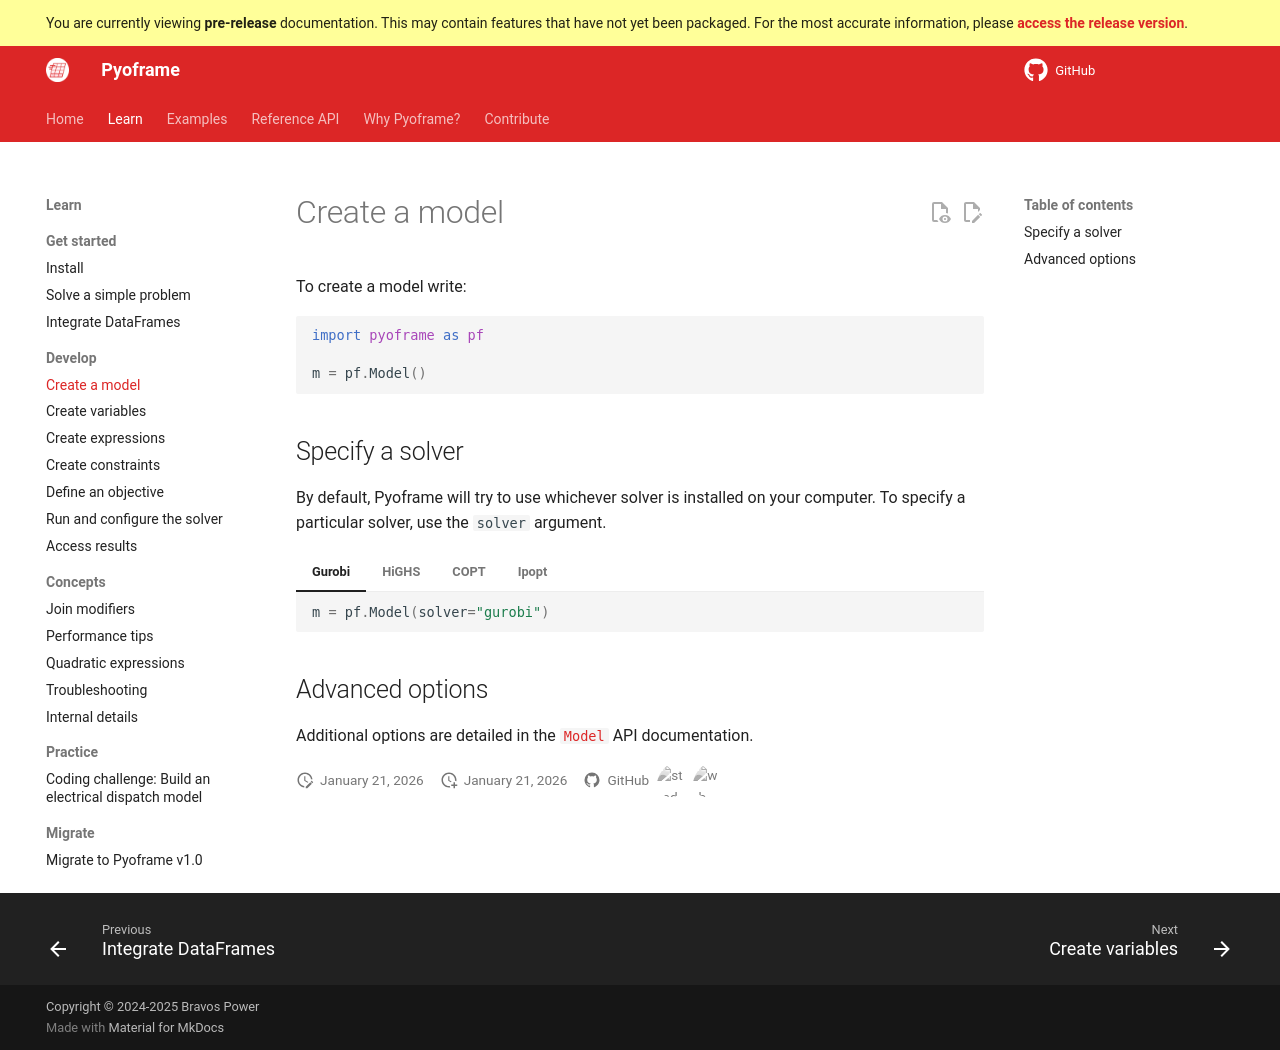

repository: Bravos-Power/pyoframe · page: dev/learn/develop/create-a-model/index.html · generator: mkdocs

# Create a model

To create a model write:

```python
import pyoframe as pf

m = pf.Model()
```

## Specify a solver

By default, Pyoframe will try to use whichever solver is installed on your computer. To specify a particular solver, use the `solver` argument.

=== "Gurobi"

    ```python
    m = pf.Model(solver="gurobi")
    ```

=== "HiGHS"

    ```python
    m = pf.Model(solver="highs")
    ```

=== "COPT"

    ```python
    m = pf.Model(solver="copt")
    ```

=== "Ipopt"

    ```python
    m = pf.Model(solver="ipopt")
    ```

## Advanced options

Additional options are detailed in the [`Model`][pyoframe.Model] API documentation.
